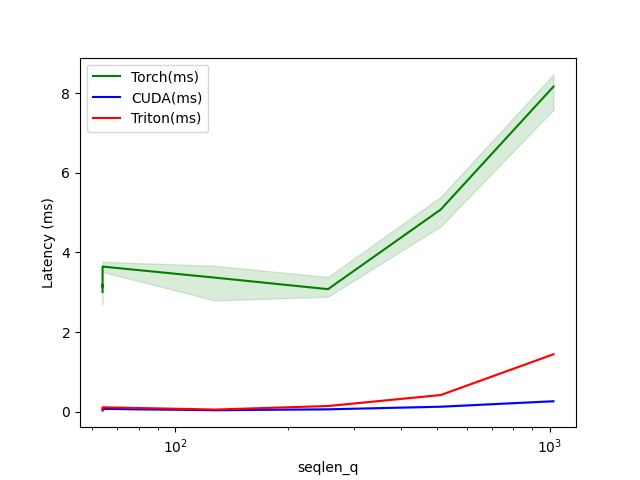

Data behind this chart, as committed beside it:
seqlen_q, seqlen_k, Torch(ms), CUDA(ms), Triton(ms)
64, 128, 3.004, 0.03482, 0.03686
64, 256, 3.192, 0.03584, 0.04813
64, 512, 3.139, 0.04813, 0.06963
64, 1024, 3.643, 0.07179, 0.1116
128, 128, 3.365, 0.03789, 0.05427
256, 256, 3.076, 0.06042, 0.1434
512, 512, 5.075, 0.126, 0.419
1024, 1024, 8.161, 0.2632, 1.442
